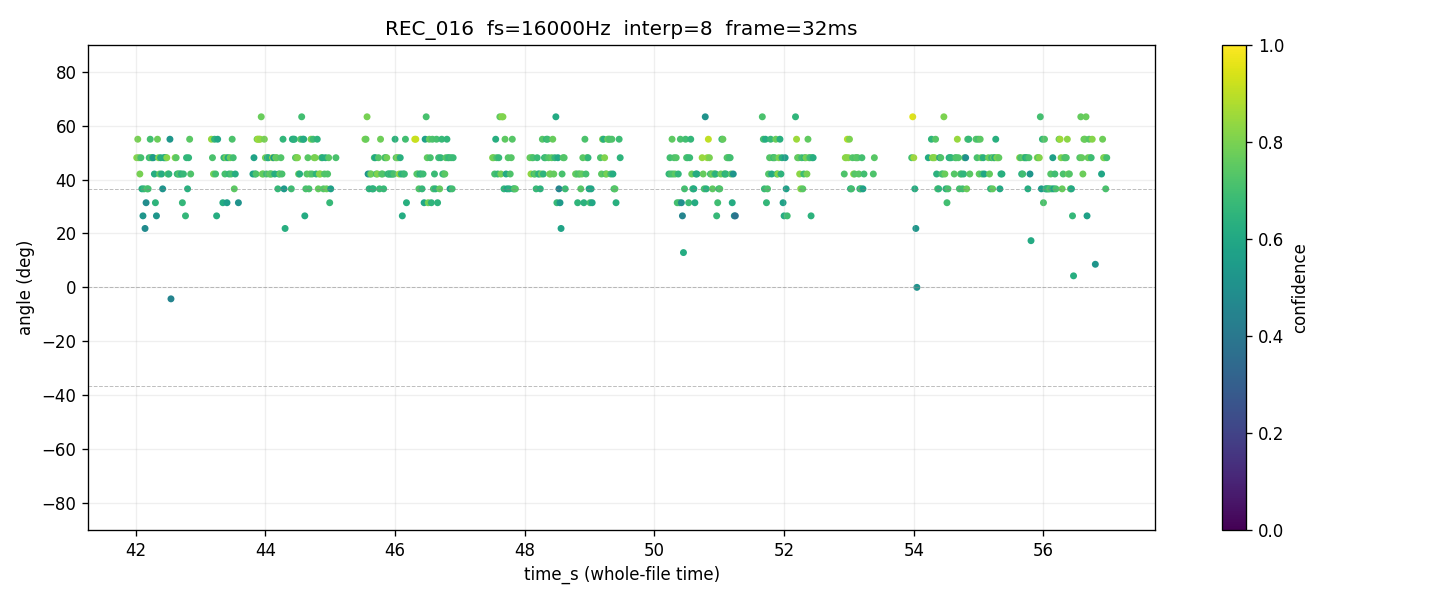

The data file committed next to this chart (first rows):
time_s, tau_us, angle_deg, confidence, voiced
42.02, 78.12, 48.1, 0.8190, 1
42.03, 85.94, 54.96, 0.7941, 1
42.05, 78.12, 48.1, 0.7948, 1
42.06, 70.31, 42.06, 0.7942, 1
42.08, 78.12, 48.1, 0.7066, 1
42.1, 62.5, 36.55, 0.6201, 1
42.11, 46.88, 26.53, 0.5259, 1
42.13, 62.5, 36.55, 0.6655, 1
42.14, 39.06, 21.85, 0.4782, 1
42.16, 54.69, 31.4, 0.4857, 1
42.18, 62.5, 36.55, 0.7331, 1
42.19, 62.5, 36.55, 0.7006, 1
42.21, 78.12, 48.1, 0.6842, 1
42.22, 85.94, 54.96, 0.6995, 1
42.24, 78.12, 48.1, 0.7501, 1
42.26, 78.12, 48.1, 0.6496, 1
42.27, 78.12, 48.1, 0.5427, 1
42.29, 70.31, 42.06, 0.6199, 1
42.3, 54.69, 31.4, 0.6499, 1
42.32, 46.88, 26.53, 0.5253, 1
42.34, 85.94, 54.96, 0.7754, 1
42.35, 78.12, 48.1, 0.8053, 1
42.37, 70.31, 42.06, 0.7475, 1
42.38, 78.12, 48.1, 0.6273, 1
42.4, 70.31, 42.06, 0.6205, 1
42.42, 62.5, 36.55, 0.5165, 1
42.43, 78.12, 48.1, 0.6404, 1
42.45, 78.12, 48.1, 0.6068, 1
42.46, 78.12, 48.1, 0.6302, 1
42.48, 78.12, 48.1, 0.8178, 1
42.5, 70.31, 42.06, 0.7356, 1
42.51, 70.31, 42.06, 0.6533, 1
42.53, 85.94, 54.96, 0.5289, 1
42.54, -7.812, -4.269, 0.4513, 1
42.56, , , 0.0000, 0
42.58, , , 0.0000, 0
42.59, , , 0.0000, 0
42.61, 78.12, 48.1, 0.8232, 1
42.62, 78.12, 48.1, 0.7442, 1
42.64, 70.31, 42.06, 0.6638, 1
42.66, 70.31, 42.06, 0.6766, 1
42.67, 70.31, 42.06, 0.7249, 1
42.69, 70.31, 42.06, 0.7182, 1
42.7, 70.31, 42.06, 0.6372, 1
42.72, 54.69, 31.4, 0.6617, 1
42.74, 70.31, 42.06, 0.6714, 1
42.75, , , 0.0000, 0
42.77, 46.88, 26.53, 0.6604, 1
42.78, 78.12, 48.1, 0.6591, 1
42.8, 62.5, 36.55, 0.6349, 1
42.82, 78.12, 48.1, 0.6566, 1
42.83, 85.94, 54.96, 0.7451, 1
42.85, 70.31, 42.06, 0.7188, 1
42.86, , , 0.0000, 0
42.88, , , 0.0000, 0
42.9, , , 0.0000, 0
42.91, , , 0.0000, 0
42.93, , , 0.0000, 0
42.94, , , 0.0000, 0
42.96, , , 0.0000, 0
... 876 more rows
